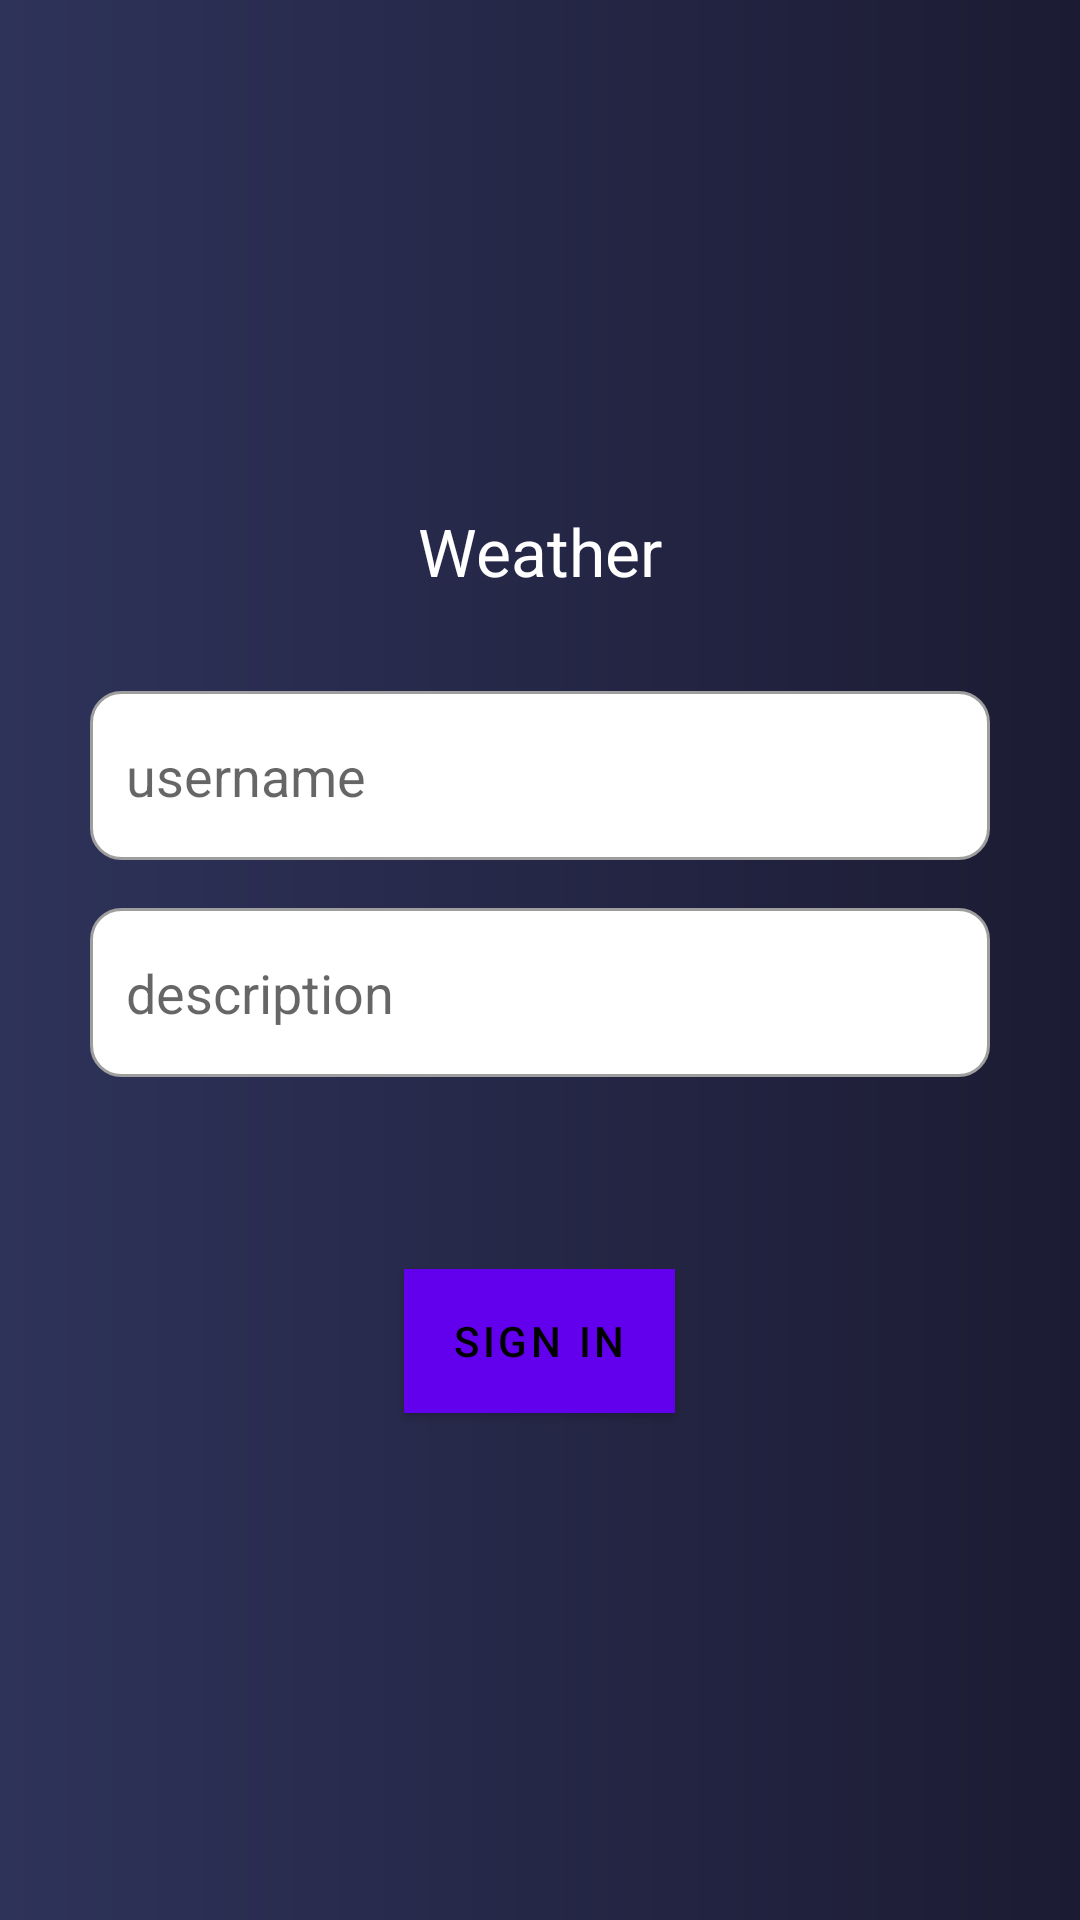

Reconstruct the res/layout file that produces this screen, plus the resources it refers to.
<!-- AndroidManifest.xml: fallback theme Theme.MaterialComponents.DayNight.NoActionBar -->
<!-- res/layout/activity_sign_in.xml -->
<?xml version="1.0" encoding="utf-8"?>
<androidx.constraintlayout.widget.ConstraintLayout xmlns:android="http://schemas.android.com/apk/res/android"
    xmlns:app="http://schemas.android.com/apk/res-auto"
    xmlns:tools="http://schemas.android.com/tools"
    android:layout_width="match_parent"
    android:layout_height="match_parent"
    tools:context=".dashboard.SignIn"
    android:background="@drawable/home_background"
    android:fitsSystemWindows="true">


    <LinearLayout
        android:layout_width="match_parent"
        android:layout_height="match_parent"
        android:orientation="vertical"
        android:gravity="center">
        <TextView
            android:layout_width="wrap_content"
            android:layout_height="wrap_content"
            android:text="Weather"
            android:textAppearance="@style/TextAppearance.AppCompat.Large"
            android:textColor="@color/white"
            />
        <EditText
            android:layout_marginTop="32dp"
            android:id="@+id/et_username"
            android:layout_width="300dp"
            android:layout_height="wrap_content"
            android:hint="username"
            android:padding="16dp"
            android:paddingStart="12dp"
            android:paddingEnd="12dp"
            android:background="@drawable/custom_input"
            android:textColor="@color/black"
            />
        <EditText
            android:id="@+id/et_description"
            android:layout_width="300dp"
            android:layout_height="wrap_content"
            android:hint="description"
            android:layout_marginTop="16dp"
            android:padding="16dp"
            android:paddingStart="12dp"
            android:paddingEnd="12dp"
            android:background="@drawable/custom_input"
            android:textColor="@color/black"/>

        <Button
            android:id="@+id/bt_sign_in"
            android:layout_width="wrap_content"
            android:layout_height="wrap_content"
            android:background="@color/white"
            android:textColor="@color/black"
            android:text="sign in"
            android:layout_marginTop="64dp"
            />
    </LinearLayout>

</androidx.constraintlayout.widget.ConstraintLayout>
<!-- resources referenced by this layout -->
<resources>
  <color name="black">#FF000000</color>
  <color name="white">#FFFFFFFF</color>
  <!-- drawable custom_input (drawable) -->
  <?xml version="1.0" encoding="utf-8"?>
  <selector xmlns:android="http://schemas.android.com/apk/res/android">
  
      <item android:state_enabled="true" android:state_focused="true">
  
          <shape android:shape="rectangle">
              <solid android:color="@color/white"/>
              <corners android:radius="10dp"/>
              <stroke android:color="#FF795548" android:width="1dp"/>
  
          </shape>
  
      </item>
  
      <item android:state_enabled="true">
          <shape android:shape="rectangle">
              <solid android:color="@color/white"/>
              <corners android:radius="10dp"/>
              <stroke android:color="#FF9E9E9E" android:width="1dp"/>
  
          </shape>
      </item>
  
  </selector>
  <!-- drawable home_background (drawable) -->
  <?xml version="1.0" encoding="utf-8"?>
          <shape android:shape="rectangle" xmlns:android="http://schemas.android.com/apk/res/android">
  
              <gradient android:type="linear"
                  android:angle="0"
                  android:startColor="#2E335A"
                  android:endColor="#1C1B33"
  
                  >
  
              </gradient>
  
          </shape>
</resources>
